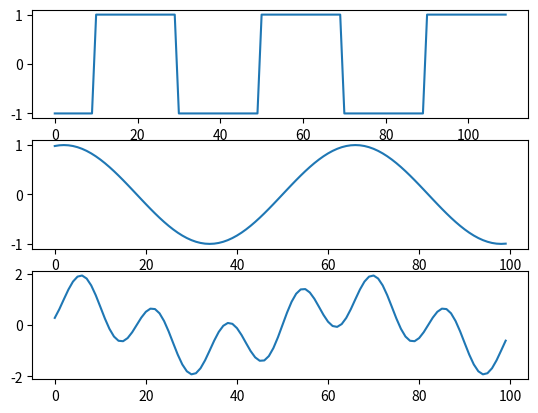

The script that saved this image:
import numpy as np
import matplotlib.pyplot as plt
import scipy.signal as ss
def get_sin(F,Fs):
    n=np.arange(-50.0,50.0)
    x=np.sin(2*np.pi*F/Fs*n)
    return x
x1=get_sin(500,32000)
x2=get_sin(2000,32000)

x3=get_sin(1500,32000)
x4=get_sin(2000,32000)
n=np.arange(-10.0,100.0)
y=ss.square(2*np.pi*800/32000*n,duty=0.5)
plt.subplot(311);plt.plot(y)
plt.subplot(312);plt.plot(x1)
plt.subplot(313);plt.plot(x2+x1)
'''
plt.subplot(311);plt.stem(x1)
plt.subplot(312);plt.stem(x2)
plt.subplot(313);plt.stem(x3)
'''

plt.show()


